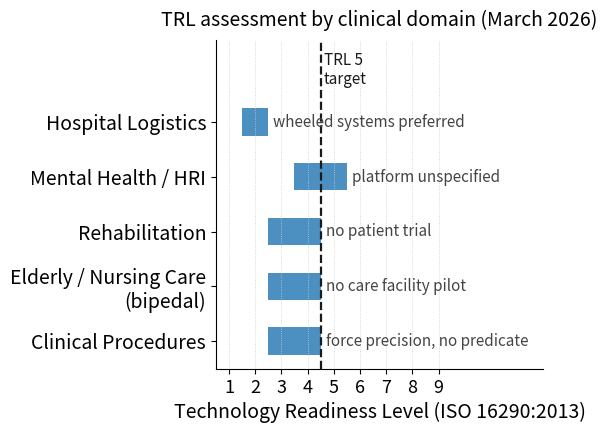

Recreate this plot in Python. (Note: this script raises an exception after producing the figure.)
"""
Generate figures for the humanoid healthcare review paper.
Run with: python scripts/gen_figures.py
Output: figures/trl_readiness.pdf
        figures/evidence_landscape.pdf
        figures/tech_timeline.pdf
        figures/regulatory_pathways.pdf
        figures/capability_gap.pdf
"""

import matplotlib
matplotlib.use("Agg")
import matplotlib.pyplot as plt
import matplotlib.patches as mpatches
import numpy as np
from matplotlib.patches import FancyBboxPatch
from matplotlib.lines import Line2D
from collections import defaultdict

OUTPUT_DIR = "figures"


def gen_trl_readiness():
    """
    TRL horizontal bar chart: five clinical domains.
    Single bar color; per-domain binding constraint annotation.
    """
    import matplotlib as mpl
    mpl.rcParams.update({
        "font.size": 16,
        "axes.titlesize": 14,
        "axes.labelsize": 14,
        "xtick.labelsize": 13,
        "ytick.labelsize": 14,
    })

    domains = [
        "Clinical Procedures",
        "Elderly / Nursing Care\n(bipedal)",
        "Rehabilitation",
        "Mental Health / HRI",
        "Hospital Logistics",
    ]
    trl_low  = [3, 3, 3, 4, 2]
    trl_high = [4, 4, 4, 5, 2]
    constraints = [
        "force precision, no predicate",
        "no care facility pilot",
        "no patient trial",
        "platform unspecified",
        "wheeled systems preferred",
    ]

    fig, ax = plt.subplots(figsize=(6, 4.8))

    bar_height  = 0.5
    y_positions = np.arange(len(domains))
    bar_color   = "#2c7bb6"

    for i, (yl, yh) in enumerate(zip(trl_low, trl_high)):
        width = max(yh - yl + 1, 0.5)
        ax.barh(y_positions[i], width, left=yl - 0.5, height=bar_height,
                color=bar_color, edgecolor="none", alpha=0.85)
        xh = yh + 0.5
        ax.text(xh + 0.2, y_positions[i], constraints[i],
                va="center", ha="left", fontsize=11, color="#444444")

    ax.axvline(x=4.5, color="#1a1a1a", linestyle="--", linewidth=1.6)
    ax.text(4.62, 4.62, "TRL 5\ntarget", ha="left", va="bottom",
            fontsize=11, color="#1a1a1a", linespacing=1.2)

    ax.set_ylim(-0.5, 5.5)
    ax.set_yticks(y_positions)
    ax.set_yticklabels(domains)
    ax.set_xlabel("Technology Readiness Level (ISO 16290:2013)")
    ax.set_xlim(0.5, 13)
    ax.set_xticks(range(1, 10))
    ax.set_title("TRL assessment by clinical domain (March 2026)", pad=10)
    ax.grid(axis="x", linestyle=":", linewidth=0.6, color="#cccccc")
    ax.spines["top"].set_visible(False)
    ax.spines["right"].set_visible(False)

    fig.tight_layout(pad=1.5)
    path = f"{OUTPUT_DIR}/trl_readiness.pdf"
    fig.savefig(path, bbox_inches="tight", dpi=300)
    plt.close(fig)
    print(f"Saved: {path}")


def gen_evidence_landscape():
    """
    Evidence distribution by domain x year.
    Dot matrix; shape encodes study type; no bubble sizes.
    Colliding points (same domain + year) offset vertically by 0.15 per slot.
    """
    import matplotlib as mpl
    from collections import Counter
    mpl.rcParams.update({
        "font.size": 14,
        "axes.titlesize": 14,
        "axes.labelsize": 14,
        "xtick.labelsize": 12,
        "ytick.labelsize": 12,
        "legend.fontsize": 12,
    })

    # (domain_idx, year, surname, study_type)
    # study_type: "eng"=engineering/lab/feasibility,
    #             "obs"=case series/observational,
    #             "rct"=RCT/comparative
    papers = [
        (0, 2025, "Atar",           "eng"),
        (0, 2025, "Liang",          "eng"),
        (0, 2026, "Cho",            "obs"),
        (1, 2024, "Alameda-Pineda", "obs"),
        (1, 2025, "Benallegue",     "eng"),
        (1, 2024, "Imtiaz",         "eng"),
        (1, 2024, "Ghosh",          "eng"),
        (2, 2024, "Nguyen",         "eng"),
        (2, 2022, "Sobrepera",      "obs"),
        (2, 2025, "Lu",             "eng"),
        (3, 2023, "Robinson",       "rct"),
        (3, 2024, "Sayis",          "obs"),
        (3, 2025, "Yuan",           "eng"),
        (3, 2025, "Lindsay",        "eng"),
    ]

    domains = [
        "Clinical Procedures",
        "Elderly / Nursing Care",
        "Rehabilitation",
        "Mental Health / HRI",
    ]

    domain_colors = {0: "#2c7bb6", 1: "#2b8a3e", 2: "#e67700", 3: "#c92a2a"}
    shape_markers  = {"eng": "o", "obs": "D", "rct": "*"}
    marker_sizes   = {"eng": 80,  "obs": 80,  "rct": 130}

    fig, ax = plt.subplots(figsize=(12.5, 4.1))

    coord_count = Counter((d, y) for d, y, _, _ in papers)
    coord_idx   = defaultdict(int)

    for domain_idx, year, surname, stype in papers:
        key   = (domain_idx, year)
        idx   = coord_idx[key]
        total = coord_count[key]
        y_off    = (idx - (total - 1) / 2.0) * 0.45
        x_jitter = (idx - (total - 1) / 2.0) * 0.12
        coord_idx[key] += 1

        ax.scatter(year + x_jitter, domain_idx + y_off,
                   s=marker_sizes[stype], marker=shape_markers[stype],
                   color=domain_colors[domain_idx],
                   edgecolors="#555555" if stype != "rct" else "none",
                   linewidths=0.8, alpha=0.9, zorder=3)
        if total == 1:
            ax.text(year, domain_idx + 0.18, surname,
                    ha="center", va="bottom", fontsize=9, color="#333333")
        else:
            ax.text(year + x_jitter + 0.15, domain_idx + y_off, surname,
                    ha="left", va="center", fontsize=9, color="#333333")

    ax.set_yticks(range(len(domains)))
    ax.set_yticklabels(domains)
    ax.set_xlabel("Publication Year")
    ax.set_xlim(2021.6, 2026.65)
    ax.set_xticks([2022, 2023, 2024, 2025, 2026])
    ax.set_ylim(-0.85, len(domains) - 0.15)
    ax.set_title("Evidence distribution, 2022\u20132026")

    legend_elements = [
        Line2D([0], [0], marker="o", color="w", markerfacecolor="#888888",
               markeredgecolor="#555555", markersize=8,
               label="Engineering / lab"),
        Line2D([0], [0], marker="D", color="w", markerfacecolor="#888888",
               markeredgecolor="#555555", markersize=8,
               label="Case series / observational"),
        Line2D([0], [0], marker="*", color="w", markerfacecolor="#888888",
               markersize=11, label="RCT / comparative"),
        mpatches.Patch(facecolor=domain_colors[0], label="Clinical Procedures"),
        mpatches.Patch(facecolor=domain_colors[1], label="Elderly / Nursing Care"),
        mpatches.Patch(facecolor=domain_colors[2], label="Rehabilitation"),
        mpatches.Patch(facecolor=domain_colors[3], label="Mental Health / HRI"),
    ]
    ax.legend(handles=legend_elements, loc="lower center",
              bbox_to_anchor=(0.5, -0.58), fontsize=10, ncol=4,
              frameon=False)

    ax.grid(axis="x", linestyle=":", linewidth=0.6, color="#cccccc")
    ax.spines["top"].set_visible(False)
    ax.spines["right"].set_visible(False)

    fig.tight_layout(pad=1.2)
    path = f"{OUTPUT_DIR}/evidence_landscape.pdf"
    fig.savefig(path, bbox_inches="tight", dpi=300)
    plt.close(fig)
    print(f"Saved: {path}")


def gen_tech_timeline():
    """
    Technology timeline: key humanoid milestones + healthcare research events.
    Dual-track horizontal timeline.
    """
    def year_to_x(y):
        """Non-linear year mapping: compress 1996-2022, expand 2022-present."""
        break_year = 2022
        if y <= break_year:
            return (y - 1996) * 0.46
        else:
            return (break_year - 1996) * 0.46 + (y - break_year) * 2.5

    fig, ax = plt.subplots(figsize=(22, 12))

    year_end  = 2026   # last tick mark
    x_shade   = 2026.9 # right edge of era shading
    x_right   = 2027.0 # xlim right boundary (small gap after shading, mirrors left gap)
    ax.set_xlim(year_to_x(1994.5), year_to_x(x_right))
    ax.set_ylim(-6.5, 6.5)
    ax.axis("off")

    # Central axis line
    ax.axhline(0, color="#555555", linewidth=3.0, zorder=1)

    # Platform / technology milestones (above axis)
    # x positions staggered for same-year events to avoid horizontal overlap
    platform_events = [
        (1996,   "Honda P3\nbipedal demo"),
        (2000,   "ASIMO\nlaunched"),
        (2004,   "HRP-2\n(AIST)"),
        (2012,   "DARPA\nRobotics\nChallenge"),
        (2013.6, "Atlas\n(Boston Dynamics)"),
        (2018,   "HRP-5P\n(AIST)"),
        (2022,   "Tesla Optimus\nprototype"),
        (2023,   "Figure 01\nAnnounced"),
        (2023.8, "Unitree G1\nreleased"),
        (2024.6, "Figure 02\n+ BMW pilot"),
        (2025,   "$\\pi_0$\n(Physical Intelligence)"),
        (2026,   "13 commercial\nplatforms"),
    ]
    platform_y = [3.5, 2.8, 2.1, 3.5, 2.8, 2.1, 3.2, 2.0, 5.5, 3.8, 4.8, 2.8]

    # Healthcare research events (below axis)
    health_events = [
        (2003,   "NAO first\npediatric pilot"),
        (2010,   "PARO\nclinical RCT"),
        (2013,   "NAO ASD\ntherapy studies"),
        (2018,   "Pepper dementia\npilot"),
        (2020,   "COVID:\nrobots in hospitals"),
        (2022.5, "SPRING project\n(ARI, Paris)"),
        (2023.5, "RHP Friends\nIREX nursing demo"),
        (2024,   "Unitree G1\nrehab / EEG"),
        (2025,   "Atar et al.\n7 procedures"),
        (2026,   "Cho et al.\nhumanoid surgery"),
    ]
    health_y = [-2.0, -3.0, -2.0, -3.0, -4.0, -1.8, -3.8, -2.5, -1.5, -4.3]

    blue  = "#2166ac"
    green = "#1a9641"

    def draw_event(year, label, y_base, color, fontsize=20):
        x = year_to_x(year)
        ax.plot([x, x], [0, y_base], color=color, linewidth=2.5,
                linestyle="-", zorder=2, alpha=0.6)
        ax.plot(x, y_base, "o", color=color, markersize=10, zorder=3)
        va = "bottom" if y_base > 0 else "top"
        y_text = y_base + (0.18 if y_base > 0 else -0.18)
        ax.text(x, y_text, label, ha="center", va=va,
                fontsize=fontsize, color=color,
                # bbox=dict(boxstyle="round,pad=0.2", facecolor="white",
                #           edgecolor="none", alpha=0.85),
                zorder=4, clip_on=False)

    for (yr, lbl), yv in zip(platform_events, platform_y):
        draw_event(yr, lbl, yv, blue)

    for (yr, lbl), yv in zip(health_events, health_y):
        draw_event(yr, lbl, yv, green)

    # Era shading
    era_spans = [
        (1995, 2010, "#e8f4f8", "Locomotion era\n(1996-2010)"),
        (2010, 2022, "#fff3cd", "Manipulation era\n(2010-2022)"),
        (2022, x_shade, "#d4edda", "Commercial scale-up\n(2022-present)"),
    ]
    era_label_x = {  # explicit label centres — independent of span boundaries
        "Locomotion era\n(1996-2010)":    year_to_x(2002.5),
        "Manipulation era\n(2010-2022)":  year_to_x(2016),
        "Commercial scale-up\n(2022-present)": year_to_x(2024),
    }
    for xstart, xend, color, label in era_spans:
        ax.axvspan(year_to_x(xstart), year_to_x(xend), alpha=0.28, color=color, zorder=0)
        ax.text(era_label_x[label], -5.8, label, ha="center", va="bottom",
                fontsize=18, color="#444444", style="italic",
                bbox=dict(boxstyle="round,pad=0.2", facecolor="white",
                          edgecolor="none", alpha=0.75),
                clip_on=False, zorder=5)

    # Year ticks on the axis — 4-year intervals in historical zone, 1-year in modern zone
    for yr in range(1996, 2022, 4):
        ax.text(year_to_x(yr), -0.35, str(yr), ha="center", va="top", fontsize=18,
                color="#555555")
        ax.plot([year_to_x(yr), year_to_x(yr)], [-0.14, 0.14], color="#888888", linewidth=1.8)
    for yr in range(2022, 2027, 1):
        ax.text(year_to_x(yr), -0.35, str(yr), ha="center", va="top", fontsize=18,
                color="#555555")
        ax.plot([year_to_x(yr), year_to_x(yr)], [-0.14, 0.14], color="#888888", linewidth=1.8)


    # Legend
    legend_elements = [
        Line2D([0], [0], marker="o", color="w", markerfacecolor=blue,
               markersize=9, label="Platform / technology milestones"),
        Line2D([0], [0], marker="o", color="w", markerfacecolor=green,
               markersize=9, label="Healthcare research events"),
    ]
    ax.legend(handles=legend_elements, loc="lower center",
              bbox_to_anchor=(0.5, -0.08), fontsize=24, ncol=2,
              framealpha=0.9, edgecolor="#cccccc")

    ax.set_title(
        "Technology Timeline: Humanoid Robotics and Healthcare Research Events\n"
        "(1996\u20132026; x-axis compressed before 2022, expanded after)",
        fontsize=18, pad=20,
    )

    fig.tight_layout(pad=1.2)
    path = f"{OUTPUT_DIR}/tech_timeline.pdf"
    fig.savefig(path, bbox_inches="tight", dpi=300)
    plt.close(fig)
    print(f"Saved: {path}")


def gen_regulatory_pathways():
    """
    Regulatory pathway flowchart: FDA De Novo (US) and EU MDR/AI Act (EU)
    parallel tracks for a clinical humanoid robot.
    """
    fig, ax = plt.subplots(figsize=(7.5, 9.0))
    ax.set_xlim(0, 12)
    ax.set_ylim(0, 9)
    ax.axis("off")

    def box(ax, x, y, w, h, text, bg="#dce8f5", edge="#2c7bb6",
            fontsize=13, bold=False):
        rect = FancyBboxPatch((x - w / 2, y - h / 2), w, h,
                              boxstyle="round,pad=0.1",
                              facecolor=bg, edgecolor=edge, linewidth=1.5,
                              zorder=2)
        ax.add_patch(rect)
        weight = "bold" if bold else "normal"
        ax.text(x, y, text, ha="center", va="center", fontsize=fontsize,
                weight=weight, zorder=3, multialignment="center")

    def arrow(ax, x1, y1, x2, y2, color="#555555"):
        ax.annotate("", xy=(x2, y2), xytext=(x1, y1),
                    arrowprops=dict(arrowstyle="-|>", color=color,
                                   lw=1.4, mutation_scale=14),
                    zorder=2)

    # Column headers
    ax.text(3.0, 8.77, "United States\n— FDA Pathway",
            ha="center", va="center", fontsize=13, weight="bold",
            color="#154360")
    ax.text(9.0, 8.77, "European Union\n— MDR + AI Act",
            ha="center", va="center", fontsize=13, weight="bold",
            color="#145a32")

    # Divider — limited to flow area only, does not touch the critical gap box
    ax.plot([6.0, 6.0], [1.40, 9.0], color="#bbbbbb",
            linewidth=1.5, linestyle="--", zorder=1)

    # Arrow helper values: pad=0.1 (boxstyle), gap=0.03 (breathing room)
    # arrow tail  = box_center - h/2 - 0.13
    # arrow head  = next_box_center + h/2 + 0.13

    # US track (x = 3.0)
    box(ax, 3.0, 8.1, 5.0, 0.65,
        "Clinical Humanoid Robot\n(novel device, no predicate)",
        bg="#d6eaf8", edge="#2874a6", fontsize=13, bold=True)

    arrow(ax, 3.0, 7.645, 3.0, 7.31)   # 8.1-0.325-0.13=7.645 → 6.9+0.28+0.13=7.31
    box(ax, 3.0, 6.9, 5.0, 0.56,
        "510(k): no predicate\nDe Novo (21 CFR 513(f)(2))",
        bg="#eaf4fb", edge="#2874a6")

    arrow(ax, 3.0, 6.49, 3.0, 6.16)    # 6.9-0.28-0.13=6.49 → 5.75+0.28+0.13=6.16
    box(ax, 3.0, 5.75, 5.0, 0.56,
        "Pre-Sub meeting with FDA\n(risk class, evidence plan)",
        bg="#eaf4fb", edge="#2874a6")

    arrow(ax, 3.0, 5.34, 3.0, 5.01)    # 5.75-0.28-0.13=5.34 → 4.60+0.28+0.13=5.01
    box(ax, 3.0, 4.60, 5.0, 0.56,
        "De Novo request submission\n(bench + non-clin. + clinical)",
        bg="#eaf4fb", edge="#2874a6")

    arrow(ax, 3.0, 4.19, 3.0, 3.86)    # 4.60-0.28-0.13=4.19 → 3.45+0.28+0.13=3.86
    box(ax, 3.0, 3.45, 5.0, 0.56,
        "FDA review (~12 months)\nClassification order issued",
        bg="#eaf4fb", edge="#2874a6")

    arrow(ax, 3.0, 3.04, 3.0, 2.71)    # 3.45-0.28-0.13=3.04 → 2.30+0.28+0.13=2.71
    box(ax, 3.0, 2.30, 5.0, 0.56,
        "Market auth. (Class II)\nPost-mkt. surveillance req.",
        bg="#d5f5e3", edge="#1e8449", bold=True, fontsize=11)

    # EU track (x = 9.0) — same y-positions, same offsets
    box(ax, 9.0, 8.1, 5.0, 0.65,
        "Clinical Humanoid Robot\n(novel device, no CE pred.)",
        bg="#d5f5e3", edge="#1e8449", fontsize=13, bold=True)

    arrow(ax, 9.0, 7.645, 9.0, 7.31)
    box(ax, 9.0, 6.9, 5.0, 0.56,
        "EU MDR Class IIb/III\n(Notified Body required)",
        bg="#eafaf1", edge="#1e8449")

    arrow(ax, 9.0, 6.49, 9.0, 6.16)
    box(ax, 9.0, 5.75, 5.0, 0.56,
        "EU AI Act: High-Risk AI\n(Art. 6; conformity Aug 2026)",
        bg="#fef9e7", edge="#d4ac0d")

    arrow(ax, 9.0, 5.34, 9.0, 5.01)
    box(ax, 9.0, 4.60, 5.0, 0.56,
        "Clinical invest. MDR Art. 62\n(Competent Auth. + ethics)",
        bg="#eafaf1", edge="#1e8449")

    arrow(ax, 9.0, 4.19, 9.0, 3.86)
    box(ax, 9.0, 3.45, 5.0, 0.56,
        "CE marking by Notified Body\n+ AI Act declaration",
        bg="#eafaf1", edge="#1e8449")

    arrow(ax, 9.0, 3.04, 9.0, 2.71)
    box(ax, 9.0, 2.30, 5.0, 0.56,
        "EU market authorization\nPost-mkt. follow-up (PMCF)",
        bg="#d5f5e3", edge="#1e8449", bold=True, fontsize=11)

    # Gap annotation — explicit line breaks, width fits within xlim 0-12
    box(ax, 6.0, 0.9, 11.5, 0.70,
        "Critical gap (both tracks): no safety standard for\n"
        "bipedal gait in patient-proximate environments\n"
        "(ISO 13482 excl. medical devices; ISO/TS 15066: fixed-base arms)",
        bg="#fdebd0", edge="#e67e22", fontsize=13)

    ax.set_title(
        "Regulatory Pathways for Clinical Humanoid Robots: FDA (US) vs. EU MDR + AI Act",
        fontsize=13, pad=8,
    )

    fig.tight_layout(pad=1.2)
    path = f"{OUTPUT_DIR}/regulatory_pathways.pdf"
    fig.savefig(path, bbox_inches="tight", dpi=300)
    plt.close(fig)
    print(f"Saved: {path}")


def gen_capability_gap():
    """
    Capability gap: horizontal grouped bar chart (current vs. required for TRL 5).
    Title: Humanoid Capability Gap: Current vs. Required for Clinical Deployment
    Axes: six capability dimensions, scale 0-10.
    """
    import matplotlib as mpl
    mpl.rcParams.update({
        "font.size": 14,
        "axes.titlesize": 16,
        "axes.labelsize": 14,
        "xtick.labelsize": 13,
        "ytick.labelsize": 14,
        "legend.fontsize": 13,
    })

    dimensions = [
        "Manipulation Precision",
        "Bipedal Gait Stability",
        "LLM/VLA Task\nGeneralization",
        "Contact Safety",
        "Regulatory Compliance\nReadiness",
        "Human Trust Score",
    ]
    current  = [4, 5, 5, 3, 2, 5]
    required = [8, 7, 7, 8, 8, 7]

    n = len(dimensions)
    y = np.arange(n)
    bar_height = 0.35

    fig, ax = plt.subplots(figsize=(11, 6))

    bars_req = ax.barh(y + bar_height / 2, required, height=bar_height,
                       color="#f4a261", label="Required (TRL 5)", zorder=3)
    bars_cur = ax.barh(y - bar_height / 2, current, height=bar_height,
                       color="#2166ac", label="Current (best commercial, 2026)", zorder=3)

    for bar, val in zip(bars_req, required):
        ax.text(val + 0.15, bar.get_y() + bar.get_height() / 2,
                str(val), va="center", ha="left", fontsize=13, color="#333333")
    for bar, val in zip(bars_cur, current):
        ax.text(val + 0.15, bar.get_y() + bar.get_height() / 2,
                str(val), va="center", ha="left", fontsize=13, color="#333333")

    ax.set_yticks(y)
    ax.set_yticklabels(dimensions)
    ax.set_xlim(0, 11)
    ax.set_xlabel("Score (0-10)")
    ax.set_title("Humanoid Capability Gap: Current vs. Required for Clinical Deployment",
                 pad=12)
    ax.axvline(x=7, color="#aaaaaa", linewidth=0.8, linestyle="--", zorder=2)
    ax.legend(loc="lower right", framealpha=0.9)
    ax.grid(axis="x", linewidth=0.5, color="#dddddd", zorder=1)
    ax.set_axisbelow(True)
    ax.invert_yaxis()

    fig.tight_layout(pad=1.5)
    path = f"{OUTPUT_DIR}/capability_gap.pdf"
    fig.savefig(path, bbox_inches="tight", dpi=300)
    plt.close(fig)
    print(f"Saved: {path}")


if __name__ == "__main__":
    gen_trl_readiness()
    gen_evidence_landscape()
    gen_tech_timeline()
    gen_regulatory_pathways()
    gen_capability_gap()
    print("All figures generated successfully.")
